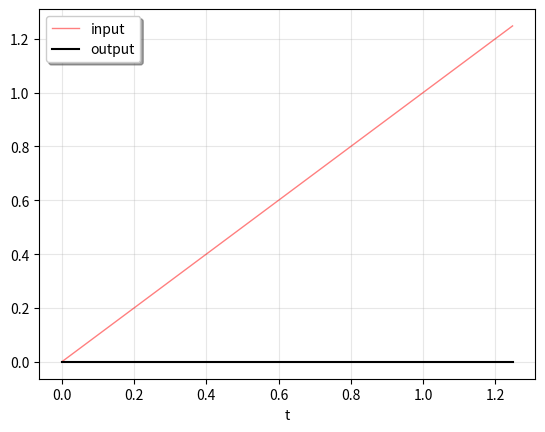

Write the Python code that produced this figure.

import numpy as np
from scipy import signal
import matplotlib.pyplot as plt 

a = np.array([[1, 1], [0, 0]])
b = np.array([[0], [1]])
c = np.array([[1, 0]])
d = np.array([[0]])


sys = signal.StateSpace(a, b, c, d)
print(sys)

t = np.linspace(0, 1.25, 500, endpoint=False)
u = 1 * t


tout, yout, xout = signal.lsim((a,b,c,d), U=u, T=t)

plt.plot(t, u, 'r', alpha=0.5, linewidth=1, label='input')
plt.plot(tout, yout, 'k', linewidth=1.5, label='output')
plt.legend(loc='best', shadow=True, framealpha=1)
plt.grid(alpha=0.3)
plt.xlabel('t')
plt.show()